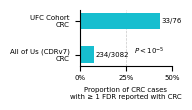

The matplotlib source for this figure: (Note: this script raises an exception after producing the figure.)
import matplotlib.pyplot as plt
import numpy as np
from scipy.stats import chi2_contingency

# -----------------------------
# Data
# -----------------------------
# AoU
aou_total = 3082
aou_fdr = 234
aou_no = aou_total - aou_fdr

# Our cohort
cohort_total = 76
cohort_fdr = 33
cohort_no = cohort_total - cohort_fdr

# -----------------------------
# Chi-square test
# -----------------------------
table = np.array([[aou_fdr, aou_no],
                  [cohort_fdr, cohort_no]])
chi2, p_value, dof, expected = chi2_contingency(table)

# -----------------------------
# Plot
# -----------------------------
labels = ["All of Us (CDRv7)\nCRC", "UFC Cohort\nCRC"]
values = [aou_fdr / aou_total, cohort_fdr / cohort_total]

plt.rcParams["font.family"] = "Arial"  # Arial substitute

fig, ax = plt.subplots(figsize=(2, 1.2))  # Width 2", height 1"

# Horizontal bar plot
bars = ax.barh(labels, values, color="#17BECF", height=0.5)

# Annotate counts inside bars
for bar, count, total in zip(bars, [aou_fdr, cohort_fdr], [aou_total, cohort_total]):
    width = bar.get_width()
    ax.text(width + 0.01, bar.get_y() + bar.get_height()/2,
            f"{count}/{total}", va='center', fontsize=5)

# Remove top and right spines
ax.spines['top'].set_visible(False)
ax.spines['right'].set_visible(False)

# Add gridlines for x-axis
ax.xaxis.grid(True, linestyle='--', linewidth=0.5, alpha=0.7)
ax.set_axisbelow(True)

# Limit axes
# Set x-axis limits
ax.set_xlim(0, 0.5)

# Set x-axis ticks
ax.set_xticks([0,0.25, 0.5])

# Optional: format tick labels as percentages
ax.set_xticklabels([f"{x*100:.0f}%" for x in [0,0.25, 0.5]], fontsize=5)
ax.set_xlabel("Proportion of CRC cases\nwith ≥ 1 FDR reported with CRC", fontsize=5)
ax.tick_params(axis='both', labelsize=5)

ax.text(0.75, 0.15, r"$P < 10^{-5}$", ha='center', va='bottom', transform=ax.transAxes, fontsize=5)

plt.tight_layout()
plt.savefig("/Users/noah/Desktop/ufc_repository/experimental/colorectal_epidemeology.pdf", bbox_inches='tight',pad_inches=0, dpi=300)
